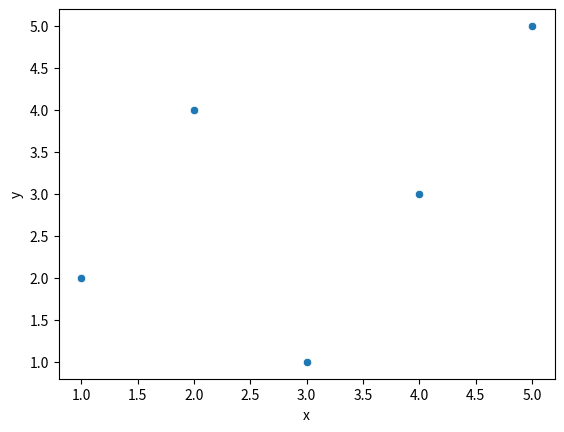

Recreate this plot in Python.
import seaborn as sns
import matplotlib.pyplot as plt

# Sample data
import pandas as pd
data = pd.DataFrame({'x': [1, 2, 3, 4, 5], 'y': [2, 4, 1, 3, 5]})

# Scatter plot using Seaborn
sns.scatterplot(x='x', y='y', data=data)

# Show the plot
plt.show()
